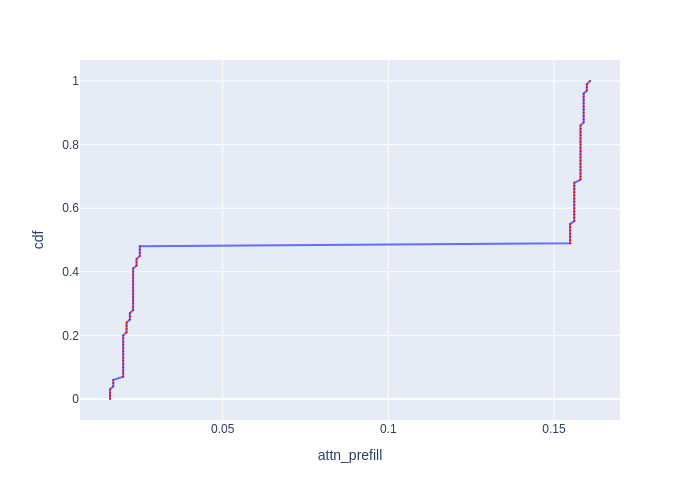

Values plotted in this chart, from the file beside it:
cdf, attn_prefill
0.0, 0.016
0.01, 0.016
0.02, 0.016
0.03, 0.016
0.04, 0.01699
0.05, 0.01699
0.06, 0.01699
0.07, 0.01998
0.08, 0.01998
0.09, 0.01998
0.1, 0.01998
0.11, 0.01998
0.12, 0.01998
0.13, 0.01998
0.14, 0.01998
0.15, 0.01998
0.16, 0.01998
0.17, 0.01998
0.18, 0.01998
0.19, 0.01998
0.2, 0.01998
0.21, 0.021
0.22, 0.021
0.23, 0.021
0.24, 0.021
0.25, 0.02199
0.26, 0.02199
0.27, 0.02199
0.28, 0.02298
0.29, 0.02298
0.3, 0.02298
0.31, 0.02298
0.32, 0.02298
0.33, 0.02298
0.34, 0.02298
0.35, 0.02298
0.36, 0.02298
0.37, 0.02298
0.38, 0.02298
0.39, 0.02298
0.4, 0.02298
0.41, 0.02298
0.42, 0.02402
0.43, 0.02402
0.44, 0.02402
0.45, 0.025
0.46, 0.025
0.47, 0.025
0.48, 0.025
0.49, 0.1549
0.5, 0.1549
0.51, 0.1549
0.52, 0.1549
0.53, 0.1549
0.54, 0.1549
0.55, 0.1549
0.56, 0.1561
0.57, 0.1561
0.58, 0.1561
0.59, 0.1561
... 41 more rows
